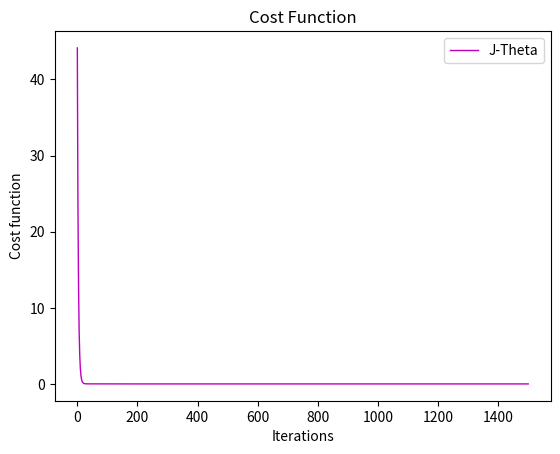

Write the Python code that produced this figure.
'''
Note:

Handle Error:

RuntimeWarning: overflow encountered in double_scalars
  j_theta = sum([(hypothesis(x[i],theta)-y[i])**2 for i in range(m)])/(2*m)

value overflow due to high alpha value>=1.0

'''


import matplotlib.pyplot as plt
from numpy import ones
import numpy as np

x = np.array([2.0,2.5,3.0,3.5,4.0,4.5,5.0,5.5,6.0])
y = np.array([5.1,6.1,6.9,7.8,9.2,9.9,11.5,12.0,12.8])

#Hypothesis function
def hypothesis(x_row,theta):
    return (theta[0] + theta[1]*x_row)

#calculate cost funtion
def compute_cost(x,y,n,m,theta):
    j_theta = sum([(hypothesis(x[i],theta)-y[i])**2 for i in range(m)])/(2*m)
    return j_theta

#calculate new values of thetas using gradient descent
def gradient_descent(x,y,m,theta,alpha):
    n_theta = [0,0]
    n_theta[0] = theta[0] - alpha*(sum([(hypothesis(x[i],theta)-y[i]) for i in range(m)]))/(m)
    n_theta[1] = theta[1] - alpha*(sum([(hypothesis(x[i],theta)-y[i])*x[i] for i in range(m)]))/(m)
    return n_theta

def draw_xymodel(x,y):
    plt.title('Simple Linear Regression')
    plt.xlabel('x - axis')
    plt.ylabel('y - axis')
    plt.scatter(x,y,label="Actual Value",color="g",marker="o",s=1)

    approx_value = [hypothesis(x_row,theta) for x_row in x]
    plt.plot(x, approx_value, label="Predicted Value", color='r', linewidth = 1)

    plt.legend()
    plt.show()

def draw_cost_function(x_arr, j_list):
    plt.title('Cost Function')
    plt.xlabel('Iterations')
    plt.ylabel('Cost function')
    plt.plot(x_arr, j_list, label="J-Theta", color='m', linewidth = 1)
    #plt.scatter(x_arr, j_list,label="J-Theta",color="m",marker="o",s=1)
    plt.legend()
    plt.show()

def draw_gradient_descent(zipped):
    plt.title('Gradient Descent')
    plt.xlabel('Theta-0')
    plt.ylabel('Theta-1')
    plt.plot(zipped[0], zipped[1], label="Theta Values", color='g', linewidth = 1)
    #plt.scatter(zipped[0], zipped[1],label="Theta Values",color="b",marker="o",s=1)
    plt.legend()
    plt.show()

#assume theta0 and theta1 values initially
theta = np.array([0.0,0.0])
iterations = 1500
alpha = 0.1
'''
convergence rate:
0.01(c)>0.1(c)>1.0(d)
value>0.1076 divergent starts
'''

j_list = []
t_list = []
x_arr = np.array([i for i in range(iterations)])

m = len(y)
n = len(theta)

print('Initial Parameters: \nTheta-0: {0:0.2f}, Theta-1: {1:0.2f}'.format(*theta))

for i in range(iterations):
    j_theta = compute_cost(x,y,n,m,theta)
    j_list.append(j_theta)
    theta = gradient_descent(x,y,m,theta,alpha)
    t_list.append(theta)    

print('Final Parameters: \nTheta-0: {0:0.2f}, Theta-1: {1:0.2f}'.format(*theta))

#draw_xymodel(x,y)
#draw_gradient_descent(zip(*t_list))
draw_cost_function(x_arr,j_list)

#plt.plot(x_arr, zipped[0], label="Theta_0 Value", color='m', linewidth = 1)
#plt.plot(x_arr, zipped[1], label="Theta_1 Value", color='b', linewidth = 1)





